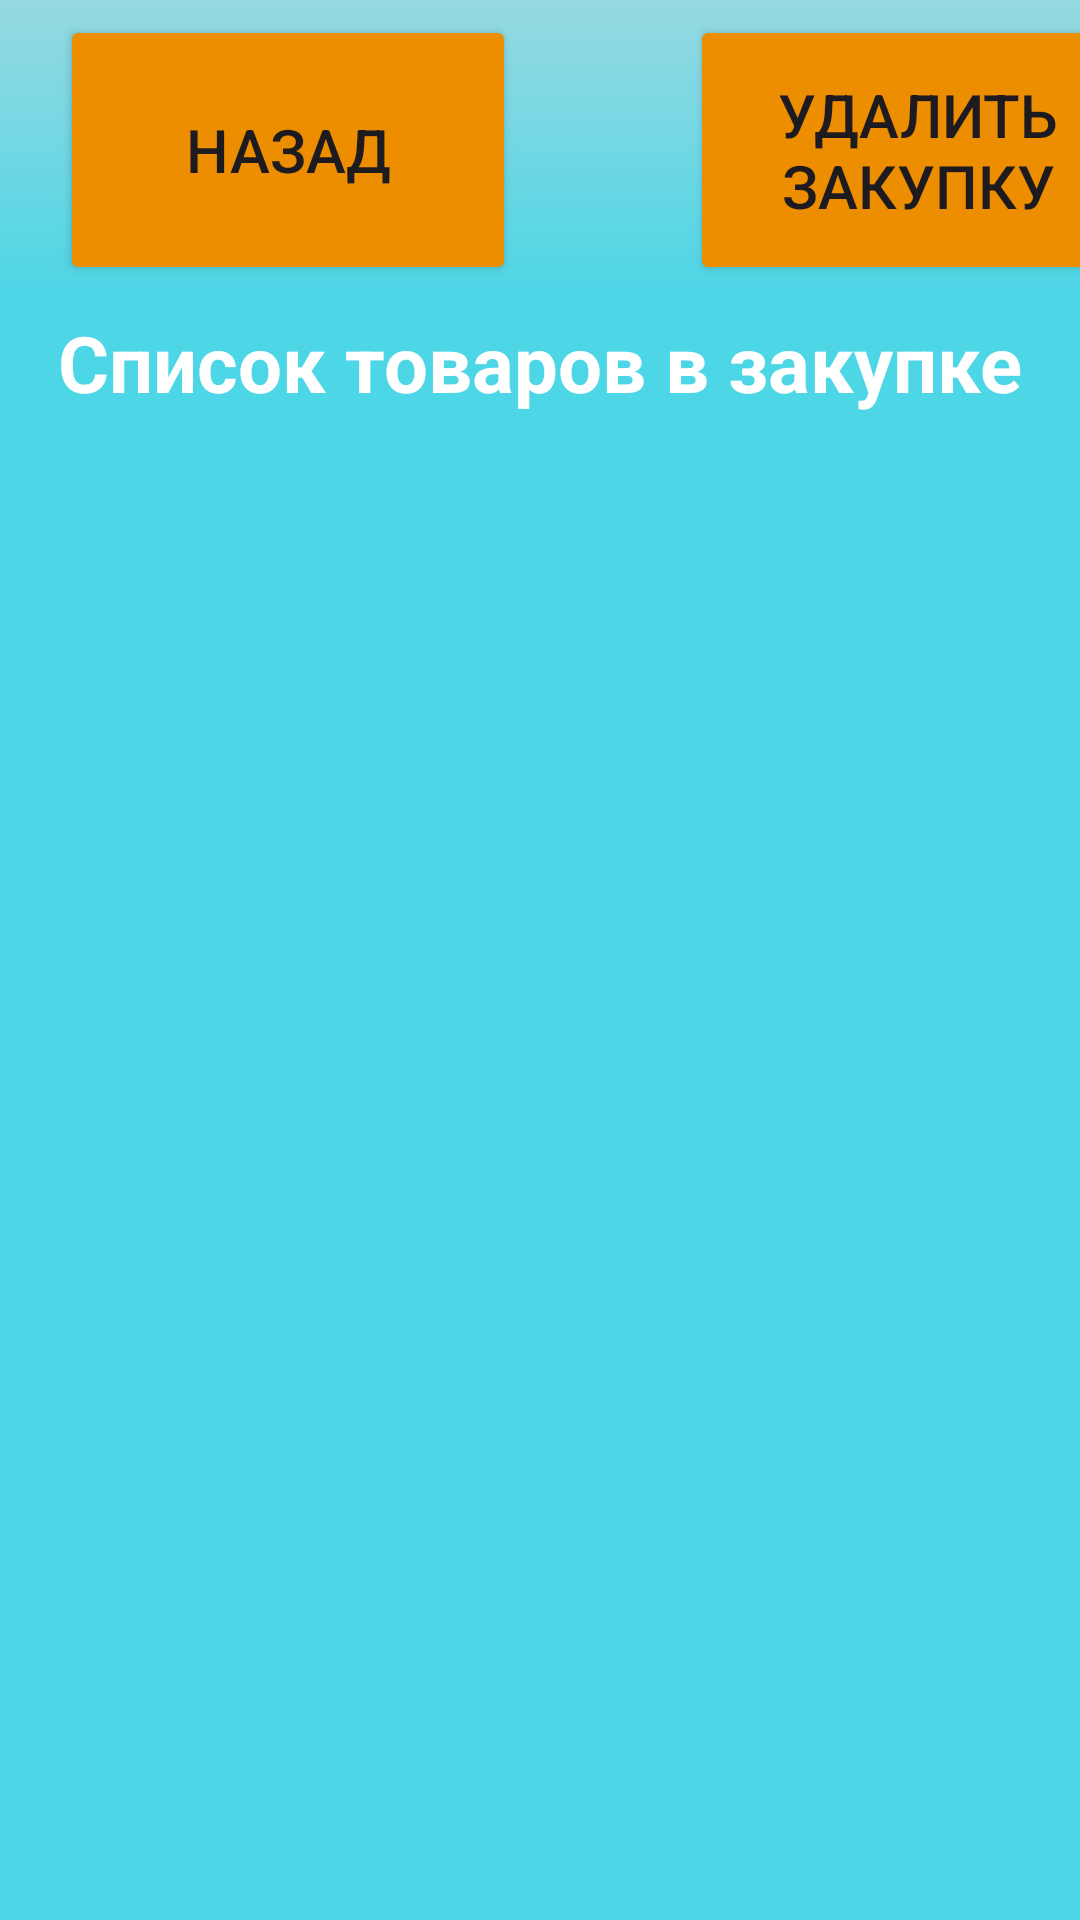

The Android layout XML behind this screen, and the referenced resources:
<!-- AndroidManifest.xml: application theme Theme.TC_V16 -->
<!-- res/layout/activity_detail_purchase.xml -->
<?xml version="1.0" encoding="utf-8"?>
<androidx.constraintlayout.widget.ConstraintLayout xmlns:android="http://schemas.android.com/apk/res/android"
    xmlns:app="http://schemas.android.com/apk/res-auto"
    xmlns:tools="http://schemas.android.com/tools"
    android:layout_width="match_parent"
    android:layout_height="match_parent"
    android:background="#4CD6E6"
    tools:context=".controllers.PurchaseActivity">

    <com.google.android.material.bottomnavigation.BottomNavigationView
        android:id="@+id/bottomNavigationView"
        android:layout_width="match_parent"
        android:layout_height="100dp"
        android:paddingVertical="5dp"
        android:background="@drawable/gradient_purchase_activity"
        app:layout_constraintStart_toStartOf="parent"
        tools:layout_editor_absoluteY="0dp"
        tools:ignore="MissingConstraints">

        <Button
            android:id="@+id/backDetailPurchaseBtn"
            android:layout_width="152dp"
            android:layout_marginLeft="20dp"
            android:layout_height="90dp"
            android:backgroundTint="#ED8D00"
            android:textSize="20sp"
            android:text="@string/backBtn" />

        <Button
            android:id="@+id/deletePurchaseBtn"
            android:layout_width="152dp"
            android:layout_height="90dp"
            android:textSize="20sp"
            android:layout_marginLeft="230dp"
            android:backgroundTint="#ED8D00"
            android:text="@string/deletePurchaseBtn" />

    </com.google.android.material.bottomnavigation.BottomNavigationView>

    <LinearLayout
        android:layout_width="match_parent"
        android:layout_height="0dp"
        android:orientation="vertical"
        app:layout_constraintBottom_toBottomOf="parent"
        app:layout_constraintTop_toBottomOf="@+id/bottomNavigationView">

        <TextView
            android:id="@+id/productListLabel"
            android:layout_width="match_parent"
            android:layout_height="42dp"
            android:textSize="26dp"
            android:drawableLeft="@drawable/icon_pointer_down"
            android:drawableRight="@drawable/icon_pointer_down"
            android:textColor="#FFFF"
            android:gravity="center"
            android:textStyle="bold"
            android:text="@string/productListInPurchase" />

        <androidx.recyclerview.widget.RecyclerView
            android:id="@+id/productList"
            android:layout_width="match_parent"
            android:layout_height="match_parent" />

    </LinearLayout>

</androidx.constraintlayout.widget.ConstraintLayout>
<!-- resources referenced by this layout -->
<resources>
  <!-- drawable gradient_purchase_activity (drawable) -->
  <shape xmlns:android="http://schemas.android.com/apk/res/android" android:shape="rectangle" >
      <gradient
          android:startColor="#96D9E1"
          android:endColor="#4CD6E6"
          android:angle="60"/>
      <corners
          android:radius="0dp"/>
  
  
  </shape>
  <!-- drawable icon_pointer_down (drawable) -->
  <?xml version="1.0" encoding="utf-8"?>
  <layer-list xmlns:android="http://schemas.android.com/apk/res/android">
  
      <item
          android:id="@+id/half_overlay"
          android:drawable="@drawable/pointer"
          android:width="20dp"
          android:height="20dp"
          />
  
  </layer-list>
  <string name="backBtn">Назад</string>
  <string name="deletePurchaseBtn">Удалить закупку</string>
  <string name="productListInPurchase">Список товаров в закупке</string>
  <style name="Theme.TC_V16" parent="Base.Theme.TC_V16" />
  <style name="Base.Theme.TC_V16" parent="Theme.Material3.DayNight.NoActionBar">
          
          
      </style>
</resources>
